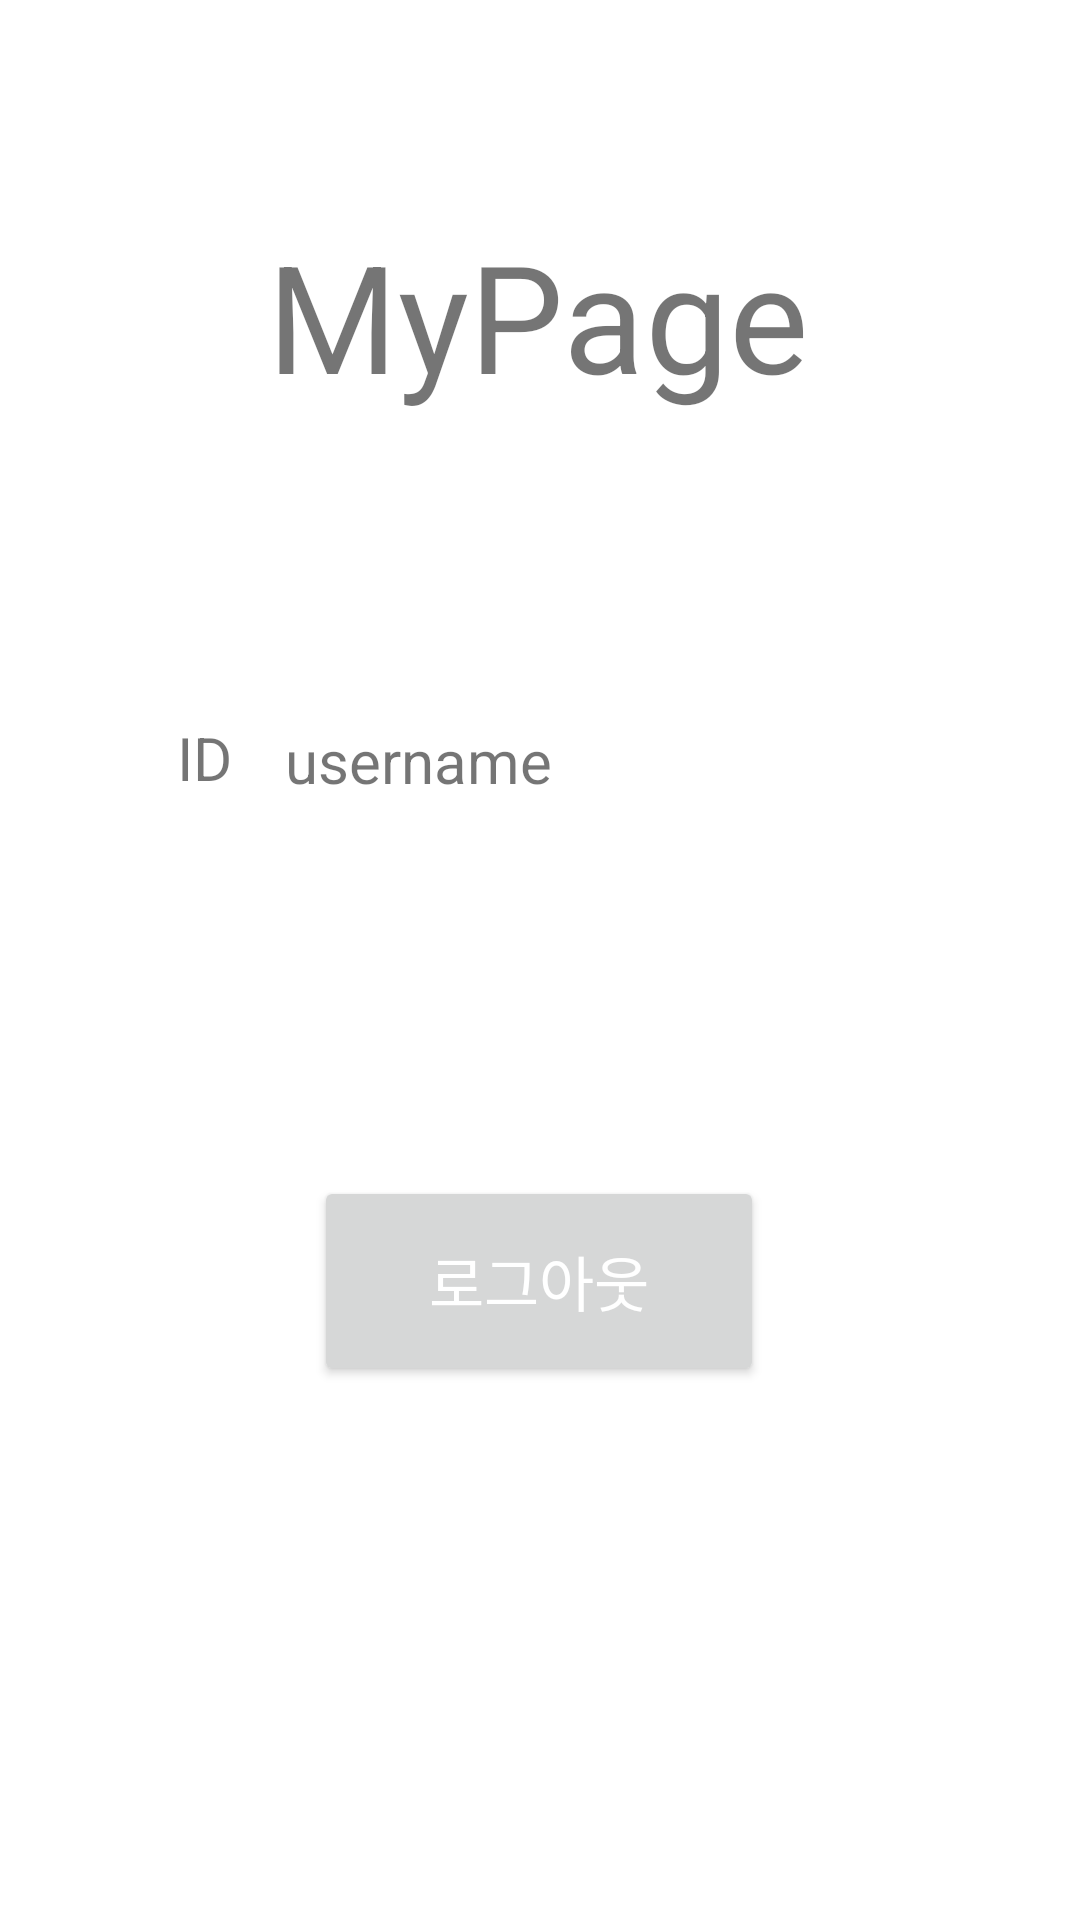

Here is an Android app screen rendered from its layout file. Give the layout XML and the strings, colors and styles it references.
<!-- AndroidManifest.xml: application theme Theme.FuzzBuzz -->
<!-- res/layout/activity_settings.xml -->
<?xml version="1.0" encoding="utf-8"?>
<androidx.constraintlayout.widget.ConstraintLayout xmlns:android="http://schemas.android.com/apk/res/android"
    xmlns:app="http://schemas.android.com/apk/res-auto"
    xmlns:tools="http://schemas.android.com/tools"
    android:layout_width="match_parent"
    android:layout_height="match_parent"
    tools:context=".Settings">

    <TextView
        android:id="@+id/textView4"
        android:layout_width="wrap_content"
        android:layout_height="wrap_content"
        android:text="@string/Mypage"
        android:textSize="50sp"
        app:layout_constraintBottom_toBottomOf="parent"
        app:layout_constraintEnd_toEndOf="parent"
        app:layout_constraintHorizontal_bias="0.498"
        app:layout_constraintStart_toStartOf="parent"
        app:layout_constraintTop_toTopOf="parent"
        app:layout_constraintVertical_bias="0.125" />

    <TextView
        android:id="@+id/textView14"
        android:layout_width="wrap_content"
        android:layout_height="wrap_content"
        android:text="@string/Id"
        android:textSize="20sp"
        app:layout_constraintBottom_toBottomOf="parent"
        app:layout_constraintEnd_toEndOf="parent"
        app:layout_constraintHorizontal_bias="0.173"
        app:layout_constraintStart_toStartOf="parent"
        app:layout_constraintTop_toTopOf="parent"
        app:layout_constraintVertical_bias="0.39" />

    <TextView
        android:id="@+id/textView18"
        android:layout_width="213dp"
        android:layout_height="26dp"
        android:text="@string/Username"
        android:textSize="20sp"
        app:layout_constraintBottom_toBottomOf="parent"
        app:layout_constraintEnd_toEndOf="parent"
        app:layout_constraintHorizontal_bias="0.646"
        app:layout_constraintStart_toStartOf="parent"
        app:layout_constraintTop_toTopOf="parent"
        app:layout_constraintVertical_bias="0.391" />

    <Button
        android:id="@+id/button5"
        android:layout_width="150dp"
        android:layout_height="70dp"
        android:fontFamily="@font/nanumsquareroundeb"
        android:text="@string/Logout"
        android:textColor="@color/white"
        android:textSize="20sp"
        app:cornerRadius="20dp"
        app:layout_constraintBottom_toBottomOf="parent"
        app:layout_constraintEnd_toEndOf="parent"
        app:layout_constraintHorizontal_bias="0.498"
        app:layout_constraintStart_toStartOf="parent"
        app:layout_constraintTop_toTopOf="parent"
        app:layout_constraintVertical_bias="0.688" />

    <ImageView
        android:id="@+id/covid"
        android:layout_width="56dp"
        android:layout_height="59dp"
        app:layout_constraintBottom_toBottomOf="parent"
        app:layout_constraintEnd_toEndOf="parent"
        app:layout_constraintHorizontal_bias="0.959"
        app:layout_constraintStart_toStartOf="parent"
        app:layout_constraintTop_toTopOf="parent"
        app:layout_constraintVertical_bias="0.024"
        app:srcCompat="@drawable/covid" />


</androidx.constraintlayout.widget.ConstraintLayout>
<!-- resources referenced by this layout -->
<resources>
  <color name="white">#FFFFFFFF</color>
  <string name="Id">ID</string>
  <string name="Logout">로그아웃</string>
  <string name="Mypage">MyPage</string>
  <string name="Username">username</string>
  <style name="Theme.FuzzBuzz" parent="Theme.MaterialComponents.DayNight.NoActionBar">
          
          <item name="colorPrimary">@color/Plum</item>
          <item name="colorPrimaryVariant">@color/purple_700</item>
          <item name="colorOnPrimary">@color/white</item>
          
          <item name="colorSecondary">@color/teal_200</item>
          <item name="colorSecondaryVariant">@color/teal_700</item>
          <item name="colorOnSecondary">@color/black</item>
          
          <item name="android:statusBarColor" tools:targetApi="l">?attr/colorPrimaryVariant</item>
          
          <item name="windowNoTitle">true</item>
      </style>
  <color name="Plum">#FFDDA0DD</color>
  <color name="purple_700">#FF3700B3</color>
  <color name="teal_200">#FF03DAC5</color>
  <color name="teal_700">#FF018786</color>
  <color name="black">#FF000000</color>
</resources>
